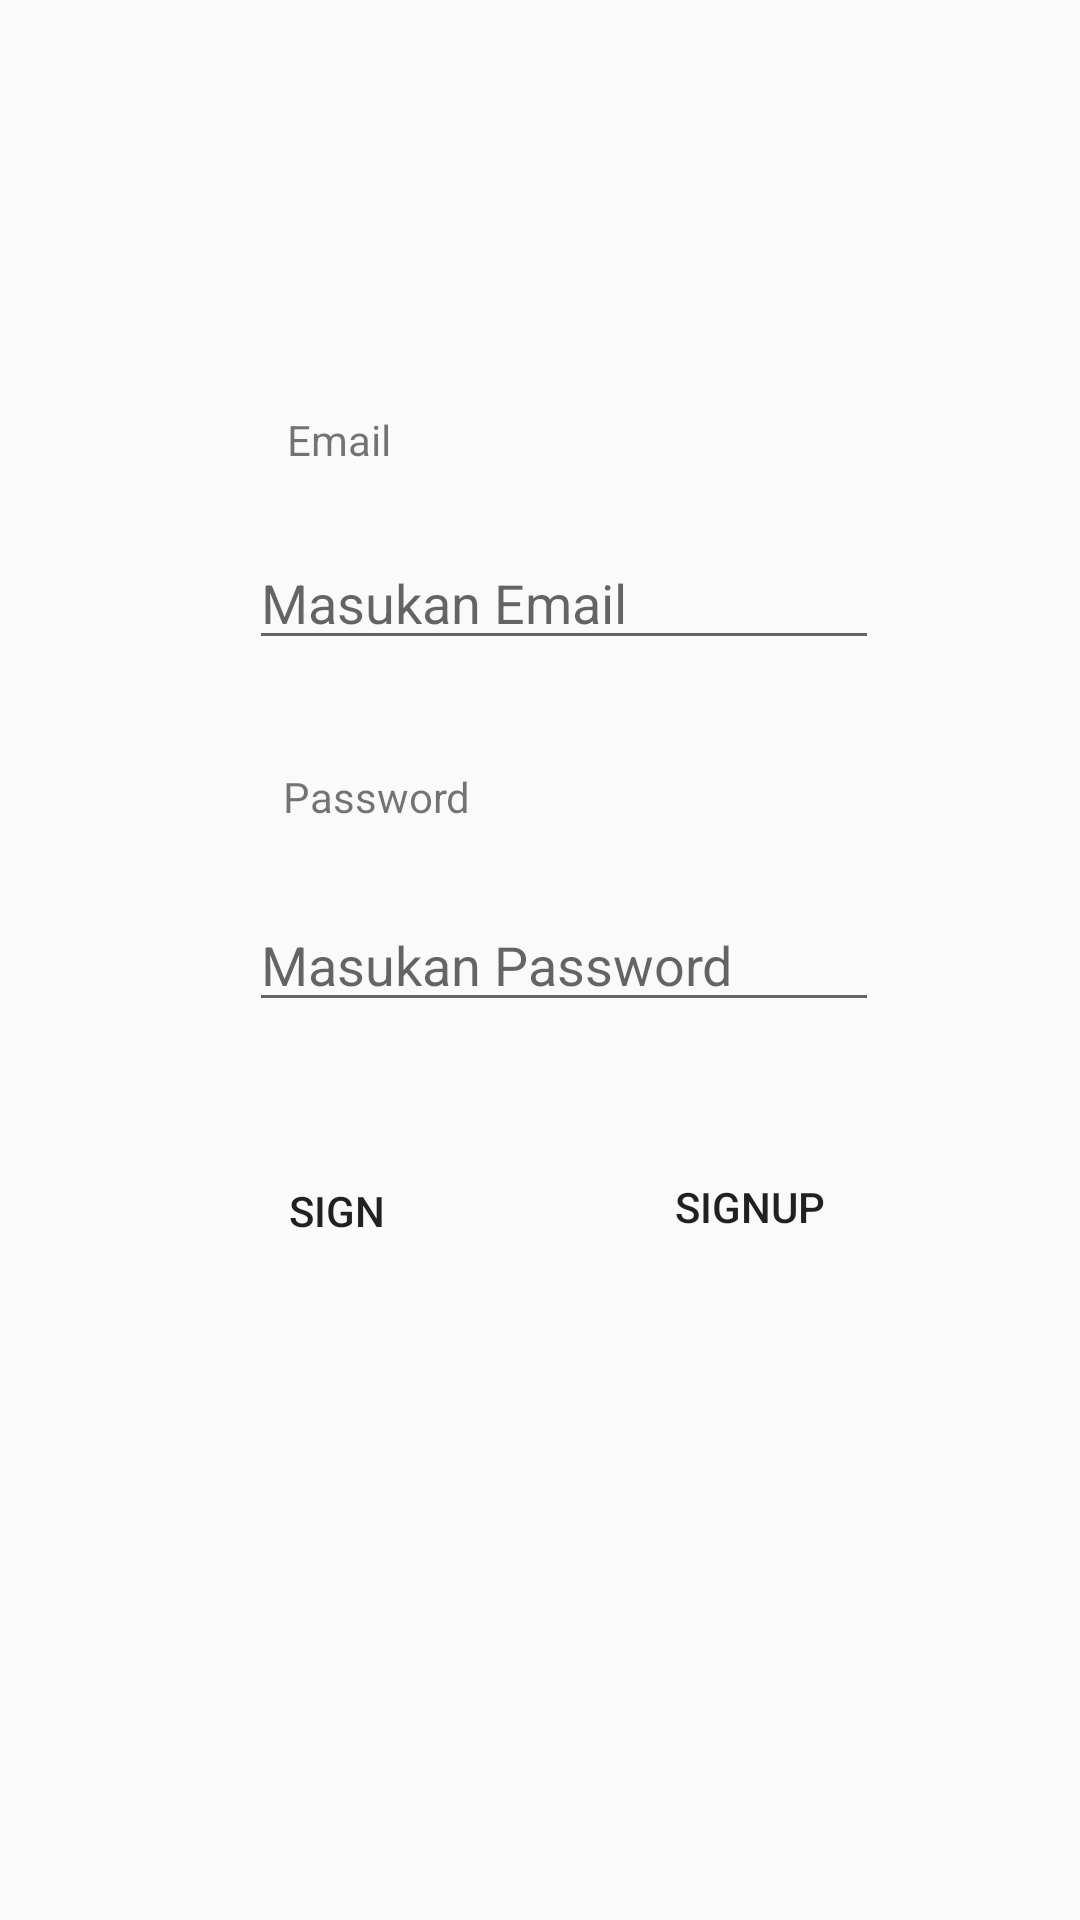

Produce the Android XML layout that renders to this screen, including the resource entries it uses.
<!-- AndroidManifest.xml: application theme AppTheme -->
<!-- res/layout/activity_main.xml -->
<?xml version="1.0" encoding="utf-8"?>
<android.support.constraint.ConstraintLayout xmlns:android="http://schemas.android.com/apk/res/android"
    xmlns:app="http://schemas.android.com/apk/res-auto"
    xmlns:tools="http://schemas.android.com/tools"
    android:layout_width="match_parent"
    android:layout_height="match_parent"
    tools:context="com.example.example.kamigaze.MainActivity">

    <TextView
        android:id="@+id/textView"
        android:layout_width="wrap_content"
        android:layout_height="wrap_content"
        android:layout_marginBottom="8dp"
        android:layout_marginEnd="8dp"
        android:layout_marginStart="8dp"
        android:layout_marginTop="8dp"
        android:text="Email"
        app:layout_constraintBottom_toBottomOf="parent"
        app:layout_constraintEnd_toEndOf="parent"
        app:layout_constraintHorizontal_bias="0.283"
        app:layout_constraintStart_toStartOf="parent"
        app:layout_constraintTop_toTopOf="parent"
        app:layout_constraintVertical_bias="0.213" />

    <EditText
        android:id="@+id/edEmail"
        android:layout_width="wrap_content"
        android:layout_height="wrap_content"
        android:layout_marginBottom="8dp"
        android:layout_marginEnd="8dp"
        android:layout_marginStart="8dp"
        android:layout_marginTop="8dp"
        android:ems="10"
        android:hint="Masukan Email"
        android:inputType="textPersonName"
        app:layout_constraintBottom_toBottomOf="parent"
        app:layout_constraintEnd_toEndOf="parent"
        app:layout_constraintHorizontal_bias="0.56"
        app:layout_constraintStart_toStartOf="parent"
        app:layout_constraintTop_toTopOf="parent"
        app:layout_constraintVertical_bias="0.293" />

    <TextView
        android:id="@+id/textView2"
        android:layout_width="wrap_content"
        android:layout_height="wrap_content"
        android:layout_marginEnd="8dp"
        android:layout_marginStart="8dp"
        android:text="Password"
        app:layout_constraintBottom_toBottomOf="parent"
        app:layout_constraintEnd_toEndOf="parent"
        app:layout_constraintHorizontal_bias="0.307"
        app:layout_constraintStart_toStartOf="parent"
        app:layout_constraintTop_toTopOf="parent"
        app:layout_constraintVertical_bias="0.412" />

    <EditText
        android:id="@+id/edPassword"
        android:layout_width="wrap_content"
        android:layout_height="wrap_content"
        android:layout_marginBottom="8dp"
        android:layout_marginEnd="8dp"
        android:layout_marginStart="8dp"
        android:layout_marginTop="8dp"
        android:ems="10"
        android:hint="Masukan Password"
        android:inputType="textPassword"
        app:layout_constraintBottom_toBottomOf="parent"
        app:layout_constraintEnd_toEndOf="parent"
        app:layout_constraintHorizontal_bias="0.56"
        app:layout_constraintStart_toStartOf="parent"
        app:layout_constraintTop_toTopOf="parent" />

    <Button
        android:id="@+id/btSign"
        android:layout_width="121dp"
        android:layout_height="wrap_content"
        android:layout_marginBottom="8dp"
        android:layout_marginEnd="8dp"
        android:layout_marginStart="8dp"
        android:layout_marginTop="8dp"
        android:background="@android:color/transparent"
        android:text="Sign"
        app:layout_constraintBottom_toBottomOf="parent"
        app:layout_constraintEnd_toEndOf="parent"
        app:layout_constraintHorizontal_bias="0.198"
        app:layout_constraintStart_toStartOf="parent"
        app:layout_constraintTop_toTopOf="parent"
        app:layout_constraintVertical_bias="0.645" />

    <Button
        android:id="@+id/btSignUp"
        android:layout_width="114dp"
        android:layout_height="wrap_content"
        android:layout_marginBottom="8dp"
        android:layout_marginEnd="8dp"
        android:layout_marginStart="8dp"
        android:layout_marginTop="8dp"
        android:background="@android:color/transparent"
        android:text="signup"
        app:layout_constraintBottom_toBottomOf="parent"
        app:layout_constraintEnd_toEndOf="parent"
        app:layout_constraintHorizontal_bias="0.804"
        app:layout_constraintStart_toStartOf="parent"
        app:layout_constraintTop_toTopOf="parent"
        app:layout_constraintVertical_bias="0.643" />
</android.support.constraint.ConstraintLayout>
<!-- resources referenced by this layout -->
<resources>
  <style name="AppTheme" parent="Theme.AppCompat.Light.DarkActionBar">
          
          <item name="colorPrimary">@color/colorPrimary</item>
          <item name="colorPrimaryDark">@color/colorPrimaryDark</item>
          <item name="colorAccent">@color/colorAccent</item>
      </style>
  <!-- not gathered from this repository: default colours our renderer supplied (Android Studio template values) -->
  <color name="colorPrimary">#FF6200EE</color>
  <color name="colorPrimaryDark">#FF3700B3</color>
  <color name="colorAccent">#FF03DAC5</color>
</resources>
